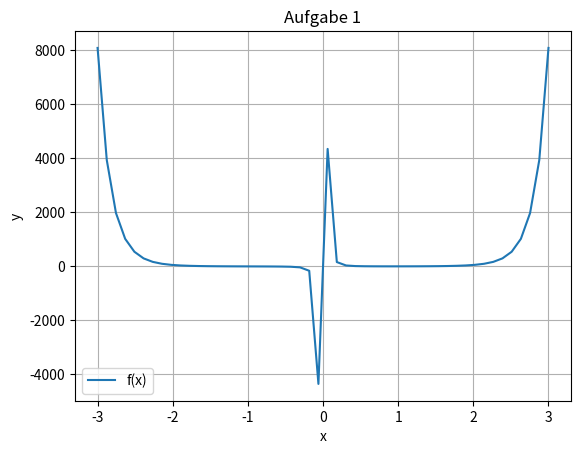

The matplotlib source for this figure:
import numpy as np
import matplotlib.pyplot as plt
import math as m

# Aufgabe 1
x = np.linspace(-3,3)

def f(x):
    return m.e**(x**2)+x**(-3)-10

def ableitungVonF(x):
   return 2*x*m.e**(x**2)-(3/x**4)

def newtonVerfahren(start, schritte):
    value = np.empty(schritte)
    value[0] = round(start, 4)
    for i in range(1, schritte):
        value[i] = round(value[i-1] - f(value[i-1])/ableitungVonF(value[i-1]), 4)
    return value

def vereinfachteNewtonVerfahren(start, schritte):
    value = np.empty(schritte)
    value[0] = round(start, 4)
    for i in range(1, schritte):
        value[i] = round(value[i-1] - f(value[i-1])/ableitungVonF(start), 4)
    return value

def sekantenVerfahren(start, schritte):
    value = np.empty(schritte)
    value[0] = round(start, 4)
    for i in range(1, schritte):
        value[i] = round(value[i-1] - ((value[i-1]-value[i-2])/(f(value[i-1]-f(value[i-2])))) * f(value[i-2]), 4)
    return value

#newtonVerfahren
xStart0 = np.linspace(2,3)
print("NewtonVerfahren")
for i in xStart0:
    print("x-Stelle: "+str(i))
    print(newtonVerfahren(i, 10))


#vereinfachtesNewtonVerfahren
xStart1 = np.linspace(0.5, 3)
print("Vereinfachtes NewtonVerfahren")
for i in xStart1:
    print("x-Stelle: "+str(i))
    print(vereinfachteNewtonVerfahren(i, 10))


#sekantenVerfahren
xStart2 = np.linspace(-1, 3)
print("SekantenVerfahren mit Startwert -1.0")
for i in xStart2:
    print("x-Stelle: "+str(i))
    print(vereinfachteNewtonVerfahren(i, 10))

xStart3 = np.linspace(-1.2, 3)
print("SekantenVerfahren mit Startwert -1.2")
for i in xStart3:
    print("x-Stelle: "+str(i))
    print(vereinfachteNewtonVerfahren(i, 10))

plt.figure()
plt.plot(x, f(x))
plt.grid()
plt.title('Aufgabe 1')
plt.xlabel('x')
plt.ylabel('y')
plt.legend(['f(x)'])

plt.show()

#Nullstellen von der Funktion f(x) sind:
#1te Nullstelle = -1.5265 
#2te Nullstelle = 0.4856 
#3te Nullstelle = 1.5076